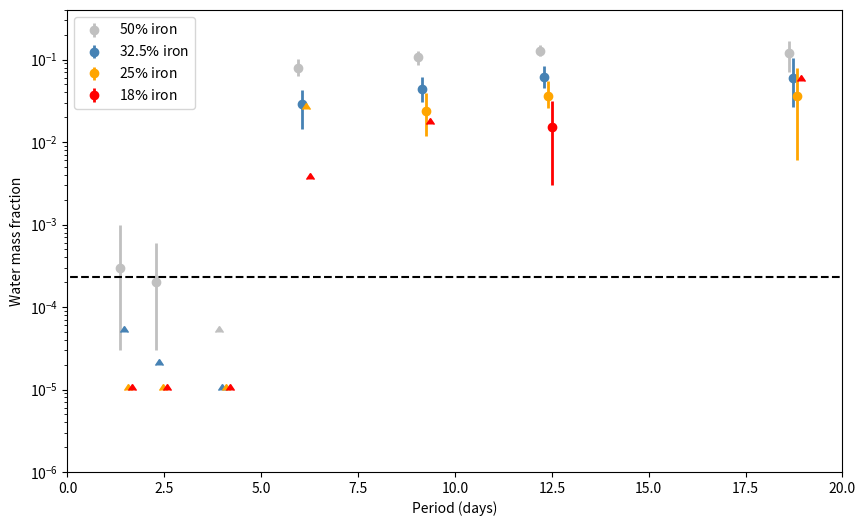

This chart was generated by the following Python code: (Note: this script raises an exception after producing the figure.)
#!/usr/bin/env python
#-*- coding:Utf-8 -*-

from	scipy.ndimage.filters                import	gaussian_filter1d	
from	scipy.ndimage.filters                import	convolve1d
from	scipy.ndimage.filters                import	uniform_filter1d
from numpy import *		
import  numpy                 as        np
import  matplotlib.pyplot     as        mpl
import  math
from math import log
from matplotlib.colors import LogNorm
import pylab
from matplotlib.patches import Ellipse


mpl.figure(1,figsize=(10,6))
ax1=mpl.subplot(111)

# Period of planets (in days)
P_planets=[1.510826,2.421938,4.049218,6.101013,9.207541,12.352445,18.772863]

#CMF50

CMF50_T1b=[3e-5,3e-4,1e-3]
CMF50_T1c=[3.e-5,2.e-4,6.e-4]
CMF50_T1d=[5.e-5,3e-5]
CMF50_T1e=[6.3e-2,8.01e-2,10.29e-2]
CMF50_T1f=[8.71e-2,10.68e-2,12.64e-2]
CMF50_T1g=[11.04e-2,12.85e-2,15.10e-2]
CMF50_T1h=[7.17e-2,11.94e-2,16.71e-2]

ax1.errorbar(P_planets[0]-0.15,CMF50_T1b[1],yerr=[[CMF50_T1b[1]-CMF50_T1b[0]],[CMF50_T1b[2]-CMF50_T1b[1]]],color='silver',alpha=1.0,lw=2)
ax1.errorbar([-1],[-1],[1], color='silver',alpha=1.0,label=r'50$\%$ iron',lw=2,marker='o',linestyle="none")
ax1.plot(P_planets[0]-0.15,CMF50_T1b[1],'o',color='silver')

ax1.errorbar(P_planets[1]-0.15,CMF50_T1c[1],yerr=[[CMF50_T1c[1]-CMF50_T1c[0]],[CMF50_T1c[2]-CMF50_T1c[1]]],color='silver',alpha=1.0,lw=2)
ax1.plot(P_planets[1]-0.15,CMF50_T1c[1],'o',color='silver')

ax1.errorbar(P_planets[2]-0.15,CMF50_T1d[0],yerr=[[CMF50_T1d[0]-5.e-6],[0]],uplims=False,lolims=True,color='silver',alpha=1.0,lw=2)

ax1.errorbar(P_planets[3]-0.15,CMF50_T1e[1],yerr=[[CMF50_T1e[1]-CMF50_T1e[0]],[CMF50_T1e[2]-CMF50_T1e[1]]],color='silver',alpha=1.0,lw=2)
ax1.plot(P_planets[3]-0.15,CMF50_T1e[1],'o',color='silver')

ax1.errorbar(P_planets[4]-0.15,CMF50_T1f[1],yerr=[[CMF50_T1f[1]-CMF50_T1f[0]],[CMF50_T1f[2]-CMF50_T1f[1]]],color='silver',alpha=1.0,lw=2)
ax1.plot(P_planets[4]-0.15,CMF50_T1f[1],'o',color='silver')

ax1.errorbar(P_planets[5]-0.15,CMF50_T1g[1],yerr=[[CMF50_T1g[1]-CMF50_T1g[0]],[CMF50_T1g[2]-CMF50_T1g[1]]],color='silver',alpha=1.0,lw=2)
ax1.plot(P_planets[5]-0.15,CMF50_T1g[1],'o',color='silver')

ax1.errorbar(P_planets[6]-0.15,CMF50_T1h[1],yerr=[[CMF50_T1h[1]-CMF50_T1h[0]],[CMF50_T1h[2]-CMF50_T1h[1]]],color='silver',alpha=1.0,lw=2)
ax1.plot(P_planets[6]-0.15,CMF50_T1h[1],'o',color='silver')


#CMF32

CMF32_T1b=[5.e-5,3e-5]
CMF32_T1c=[2.e-5,1e-5]
CMF32_T1d=[1.e-5,0.5e-5]
CMF32_T1e=[1.43/100.,2.88/100.,4.31/100.]
CMF32_T1f=[3.05/100.,4.39/100.,6.18/100.]
CMF32_T1g=[4.59/100.,6.23/100.,8.29/100.]
CMF32_T1h=[2.65/100.,5.97/100.,10.60/100.]

ax1.errorbar(P_planets[0]-0.05,CMF32_T1b[0],yerr=[[CMF32_T1b[0]-5.e-6],[0]],uplims=False,lolims=True,color='steelblue',alpha=1.0,lw=2)
ax1.errorbar([-1],[-1],[1], color='steelblue',alpha=1.0,label=r'32.5$\%$ iron',lw=2,marker='o',linestyle="none")

ax1.errorbar(P_planets[1]-0.05,CMF32_T1c[0],yerr=[[CMF32_T1c[0]-5.e-6],[0]],uplims=False,lolims=True,color='steelblue',alpha=1.0,lw=2)

ax1.errorbar(P_planets[2]-0.05,CMF32_T1d[0],yerr=[[CMF32_T1d[0]-5.e-6],[0]],uplims=False,lolims=True,color='steelblue',alpha=1.0,lw=2)

ax1.errorbar(P_planets[3]-0.05,CMF32_T1e[1],yerr=[[CMF32_T1e[1]-CMF32_T1e[0]],[CMF32_T1e[2]-CMF32_T1e[1]]],color='steelblue',alpha=1.0,lw=2)
ax1.plot(P_planets[3]-0.05,CMF32_T1e[1],'o',color='steelblue')

ax1.errorbar(P_planets[4]-0.05,CMF32_T1f[1],yerr=[[CMF32_T1f[1]-CMF32_T1f[0]],[CMF32_T1f[2]-CMF32_T1f[1]]],color='steelblue',alpha=1.0,lw=2)
ax1.plot(P_planets[4]-0.05,CMF32_T1f[1],'o',color='steelblue')

ax1.errorbar(P_planets[5]-0.05,CMF32_T1g[1],yerr=[[CMF32_T1g[1]-CMF32_T1g[0]],[CMF32_T1g[2]-CMF32_T1g[1]]],color='steelblue',alpha=1.0,lw=2)
ax1.plot(P_planets[5]-0.05,CMF32_T1g[1],'o',color='steelblue')

ax1.errorbar(P_planets[6]-0.05,CMF32_T1h[1],yerr=[[CMF32_T1h[1]-CMF32_T1h[0]],[CMF32_T1h[2]-CMF32_T1h[1]]],color='steelblue',alpha=1.0,lw=2)
ax1.plot(P_planets[6]-0.05,CMF32_T1h[1],'o',color='steelblue')

#CMF25

CMF25_T1b=[1.e-5,0.5e-5]
CMF25_T1c=[1.e-5,0.5e-5]
CMF25_T1d=[1.e-5,0.5e-5]
CMF25_T1e=[2.51e-2]
CMF25_T1f=[1.17e-2,2.35e-2,3.91e-2]
CMF25_T1g=[2.56e-2,3.65e-2,5.47e-2]
CMF25_T1h=[0.61e-2,3.63e-2,7.87e-2]

ax1.errorbar(P_planets[0]+0.05,CMF25_T1b[0],yerr=[[CMF25_T1b[0]-5.e-6],[0]],uplims=False,lolims=True,color='orange',alpha=1.0,lw=2)
ax1.errorbar([-1],[-1],[1], color='orange',alpha=1.0,label=r'25$\%$ iron',lw=2,marker='o',linestyle="none")

ax1.errorbar(P_planets[1]+0.05,CMF25_T1c[0],yerr=[[CMF25_T1c[0]-5.e-6],[0]],uplims=False,lolims=True,color='orange',alpha=1.0,lw=2)

ax1.errorbar(P_planets[2]+0.05,CMF25_T1d[0],yerr=[[CMF25_T1d[0]-5.e-6],[0]],uplims=False,lolims=True,color='orange',alpha=1.0,lw=2)

ax1.errorbar(P_planets[3]+0.05,CMF25_T1e[0],yerr=[[CMF25_T1e[0]-5.e-6],[0]],uplims=False,lolims=True,color='orange',alpha=1.0,lw=2)

ax1.errorbar(P_planets[4]+0.05,CMF25_T1f[1],yerr=[[CMF25_T1f[1]-CMF25_T1f[0]],[CMF25_T1f[2]-CMF25_T1f[1]]],color='orange',alpha=1.0,lw=2)
ax1.plot(P_planets[4]+0.05,CMF25_T1f[1],'o',color='orange')

ax1.errorbar(P_planets[5]+0.05,CMF25_T1g[1],yerr=[[CMF25_T1g[1]-CMF25_T1g[0]],[CMF25_T1g[2]-CMF25_T1g[1]]],color='orange',alpha=1.0,lw=2)
ax1.plot(P_planets[5]+0.05,CMF25_T1g[1],'o',color='orange')

ax1.errorbar(P_planets[6]+0.05,CMF25_T1h[1],yerr=[[CMF25_T1h[1]-CMF25_T1h[0]],[CMF25_T1h[2]-CMF25_T1h[1]]],color='orange',alpha=1.0,lw=2)
ax1.plot(P_planets[6]+0.05,CMF25_T1h[1],'o',color='orange')

#CMF18

CMF18_T1b=[1.e-5]
CMF18_T1c=[1.e-5]
CMF18_T1d=[1.e-5]
CMF18_T1e=[0.36e-2]
CMF18_T1f=[1.65e-2]
CMF18_T1g=[0.30e-2,1.51e-2,3.15e-2]
CMF18_T1h=[5.47e-2]

ax1.errorbar(P_planets[0]+0.15,CMF18_T1b[0],yerr=[[CMF18_T1b[0]-5.e-6],[0]],uplims=False,lolims=True,color='red',alpha=1.0,lw=2)
ax1.errorbar([-1],[-1],[1], color='red',alpha=1.0,label=r'18$\%$ iron',lw=2,marker='o',linestyle="none")

ax1.errorbar(P_planets[1]+0.15,CMF18_T1c[0],yerr=[[CMF18_T1c[0]-5.e-6],[0]],uplims=False,lolims=True,color='red',alpha=1.0,lw=2)

ax1.errorbar(P_planets[2]+0.15,CMF18_T1d[0],yerr=[[CMF18_T1d[0]-5.e-6],[0]],uplims=False,lolims=True,color='red',alpha=1.0,lw=2)

ax1.errorbar(P_planets[3]+0.15,CMF18_T1e[0],yerr=[[CMF18_T1e[0]-5.e-6],[0]],uplims=False,lolims=True,color='red',alpha=1.0,lw=2)

ax1.errorbar(P_planets[4]+0.15,CMF18_T1f[0],yerr=[[CMF18_T1f[0]-5.e-6],[0]],uplims=False,lolims=True,color='red',alpha=1.0,lw=2)

ax1.errorbar(P_planets[5]+0.15,CMF18_T1g[1],yerr=[[CMF18_T1g[1]-CMF18_T1g[0]],[CMF18_T1g[2]-CMF18_T1g[1]]],color='red',alpha=1.0,lw=2)
ax1.plot(P_planets[5]+0.15,CMF18_T1g[1],'o',color='red')

ax1.errorbar(P_planets[6]+0.15,CMF18_T1h[0],yerr=[[CMF18_T1h[0]-5.e-6],[0]],uplims=False,lolims=True,color='red',alpha=1.0,lw=2)

ax1.plot([-0.5,30.],[0.023e-2,0.023e-2],'--',color='black') # earth

#ax1.plot([-0.5,30.],[0.023e-2*0.00001,0.023e-2*0.00001],'--',color='black') # venus *0.00001

#ax1.plot([-0.5,30.],[0.023e-2*0.01,0.023e-2*0.01],'--',color='black') # mars *0.01


# THE FOLLOWING LINES WERE SET TO PLOT SEMI-MAJOR AXIS ON TOP Y AXIS (python2.7 style)
#X=np.sqrt((0.01)**3.*(1.510826)**2./(0.01154)**3.)  # t^2/a^3 = cste. constante = np.sqrt((0.01)^3*(1.510826)^2/(0.01154)^3)
#ax1.plot([X,X],[0.338,1.0],color='black',alpha=0.8,lw=0.8)
#X=np.sqrt((0.02)**3.*(1.510826)**2./(0.01154)**3.)  # t^2/a^3 = cste. constante = np.sqrt((0.01)^3*(1.510826)^2/(0.01154)^3)
#ax1.plot([X,X],[0.338,1.0],color='black',alpha=0.8,lw=0.8)
#X=np.sqrt((0.03)**3.*(1.510826)**2./(0.01154)**3.)  # t^2/a^3 = cste. constante = np.sqrt((0.01)^3*(1.510826)^2/(0.01154)^3)
#ax1.plot([X,X],[0.338,1.0],color='black',alpha=0.8,lw=0.8)
#X=np.sqrt((0.04)**3.*(1.510826)**2./(0.01154)**3.)  # t^2/a^3 = cste. constante = np.sqrt((0.01)^3*(1.510826)^2/(0.01154)^3)
#ax1.plot([X,X],[0.338,1.0],color='black',alpha=0.8,lw=0.8)
#X=np.sqrt((0.05)**3.*(1.510826)**2./(0.01154)**3.)  # t^2/a^3 = cste. constante = np.sqrt((0.01)^3*(1.510826)^2/(0.01154)^3)
#ax1.plot([X,X],[0.338,1.0],color='black',alpha=0.8,lw=0.8)
#X=np.sqrt((0.06)**3.*(1.510826)**2./(0.01154)**3.)  # t^2/a^3 = cste. constante = np.sqrt((0.01)^3*(1.510826)^2/(0.01154)^3)
#ax1.plot([X,X],[0.338,1.0],color='black',alpha=0.8,lw=0.8)
#X=np.sqrt((0.07)**3.*(1.510826)**2./(0.01154)**3.)  # t^2/a^3 = cste. constante = np.sqrt((0.01)^3*(1.510826)^2/(0.01154)^3)
#ax1.plot([X,X],[0.338,1.0],color='black',alpha=0.8,lw=0.8)
#X=np.sqrt((0.08)**3.*(1.510826)**2./(0.01154)**3.)  # t^2/a^3 = cste. constante = np.sqrt((0.01)^3*(1.510826)^2/(0.01154)^3)
#ax1.plot([X,X],[0.338,1.0],color='black',alpha=0.8,lw=0.8)

mpl.ylim(1e-6,0.4)
mpl.xlim(0.,20.)
mpl.ylabel(r'Water mass fraction')
mpl.xlabel(r'Period (days)')
mpl.legend(loc=2,numpoints=1)
mpl.semilogy()
mpl.tick_params(top = None)

mpl.savefig('../figure_water_content_versus_period_agol_et_al.pdf',dpi=500)
